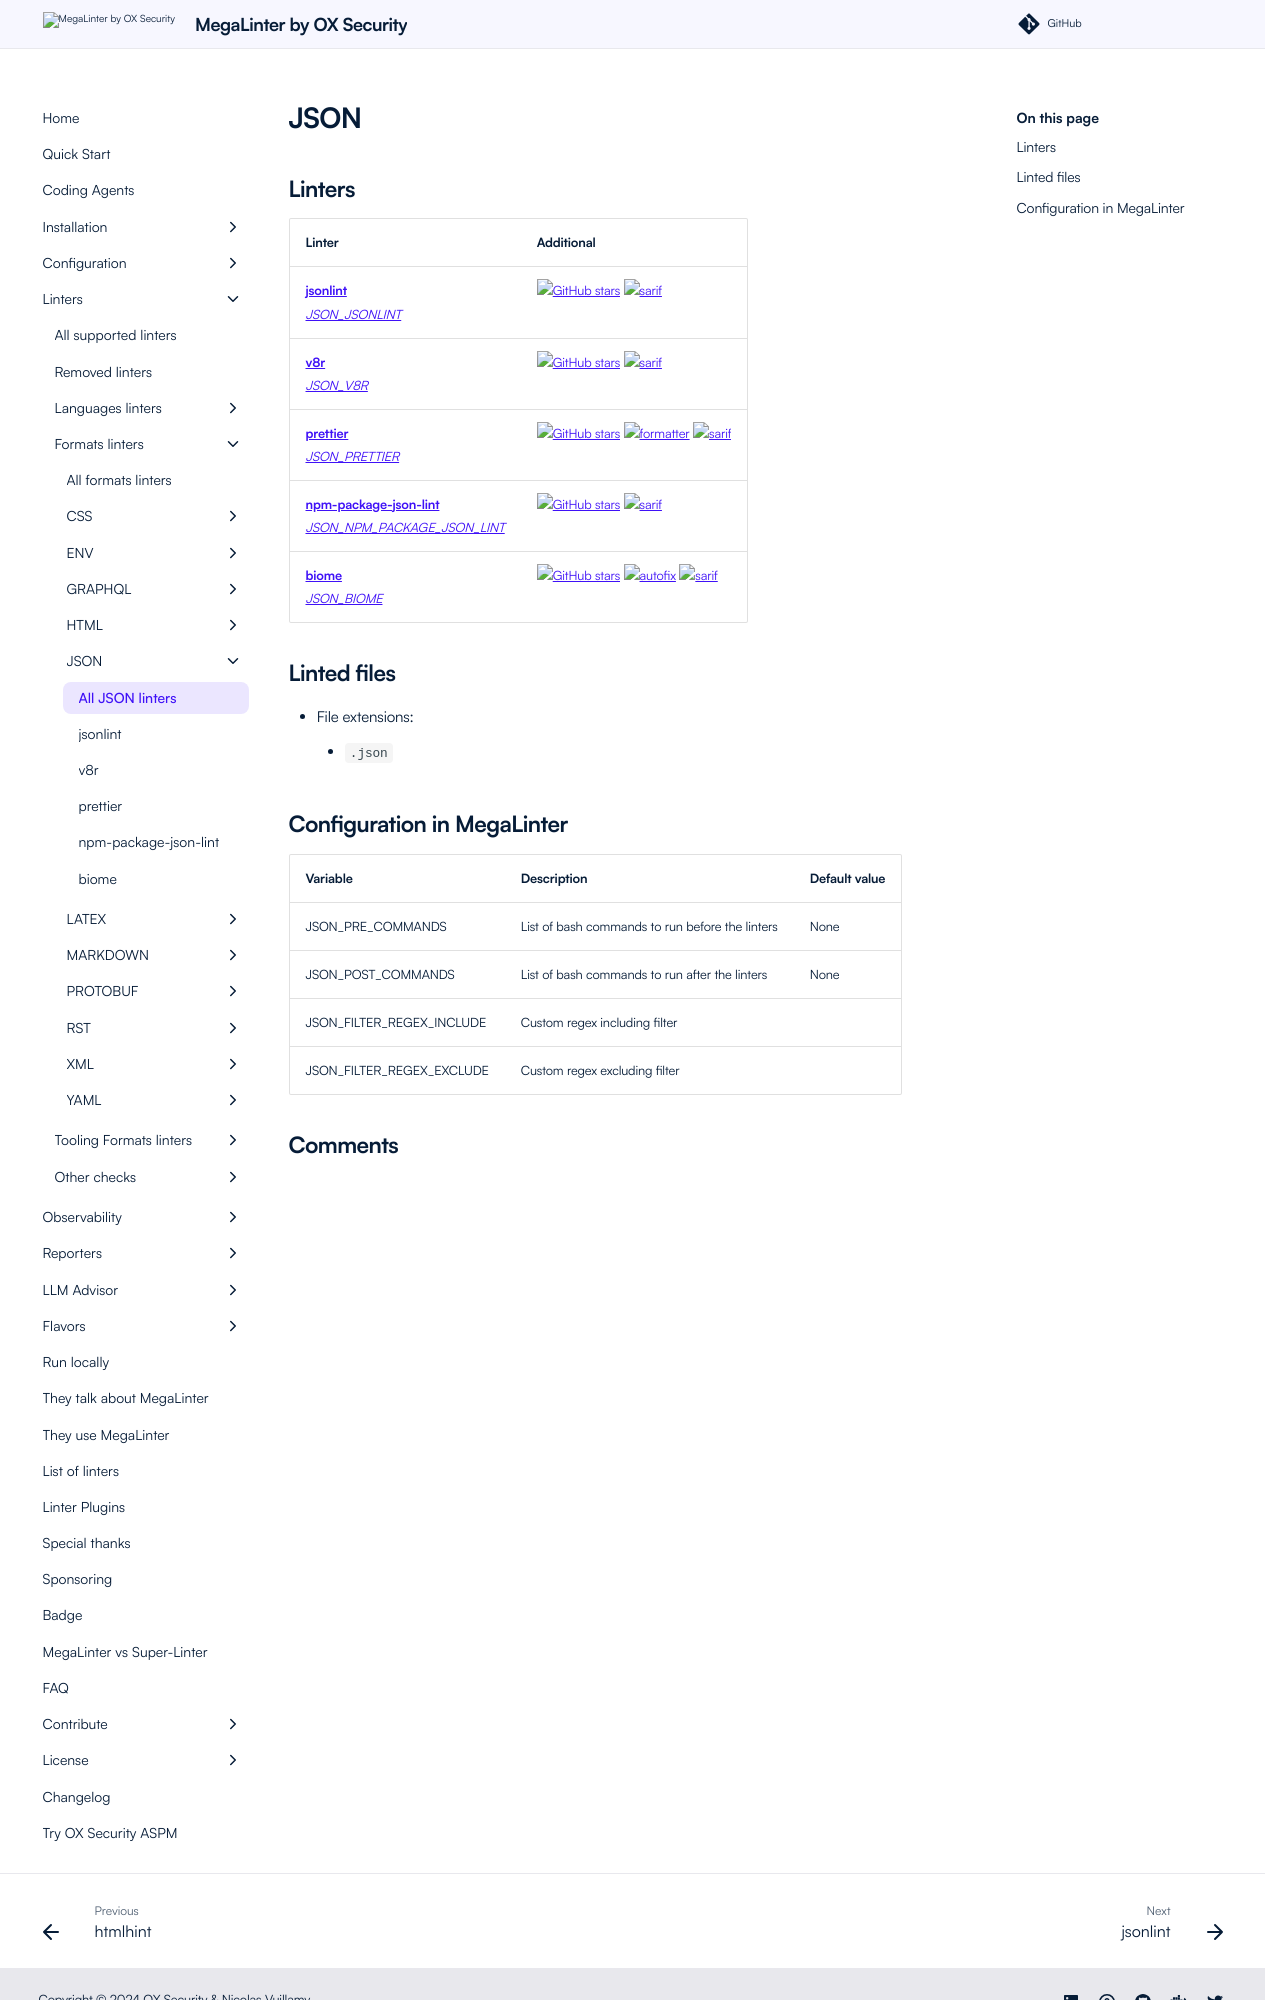

repository: oxsecurity/megalinter · page: beta/descriptors/json/index.html · generator: mkdocs

---
title: JSON linters in MegaLinter
description: jsonlint, v8r, prettier, npm-package-json-lint, biome are available to analyze JSON files in MegaLinter
---
<!-- markdownlint-disable MD003 MD020 MD033 MD041 -->
<!-- @generated by .automation/build.py, please don't update manually -->
<!-- Instead, update descriptor file at https://github.com/oxsecurity/megalinter/tree/main/megalinter/descriptors/json.yml -->
# JSON

## Linters

| Linter                                                                                                                       | Additional                                                                                                                                                                                                                              |
|------------------------------------------------------------------------------------------------------------------------------|-----------------------------------------------------------------------------------------------------------------------------------------------------------------------------------------------------------------------------------------|
| [**jsonlint**](json_jsonlint.md)<br/>[_JSON_JSONLINT_](json_jsonlint.md)                                                     | [![GitHub stars](https://img.shields.io/github/stars/prantlf/jsonlint?cacheSeconds=3600)](https://github.com/prantlf/jsonlint) ![sarif](https://shields.io/badge/-SARIF-orange)                                                         |
| [**v8r**](json_v8r.md)<br/>[_JSON_V8R_](json_v8r.md)                                                                         | [![GitHub stars](https://img.shields.io/github/stars/chris48s/v8r?cacheSeconds=3600)](https://github.com/chris48s/v8r) ![sarif](https://shields.io/badge/-SARIF-orange)                                                                 |
| [**prettier**](json_prettier.md)<br/>[_JSON_PRETTIER_](json_prettier.md)                                                     | [![GitHub stars](https://img.shields.io/github/stars/prettier/prettier?cacheSeconds=3600)](https://github.com/prettier/prettier) ![formatter](https://shields.io/badge/-format-yellow) ![sarif](https://shields.io/badge/-SARIF-orange) |
| [**npm-package-json-lint**](json_npm_package_json_lint.md)<br/>[_JSON_NPM_PACKAGE_JSON_LINT_](json_npm_package_json_lint.md) | [![GitHub stars](https://img.shields.io/github/stars/tclindner/npm-package-json-lint?cacheSeconds=3600)](https://github.com/tclindner/npm-package-json-lint) ![sarif](https://shields.io/badge/-SARIF-orange)                           |
| [**biome**](json_biome.md)<br/>[_JSON_BIOME_](json_biome.md)                                                                 | [![GitHub stars](https://img.shields.io/github/stars/biomejs/biome?cacheSeconds=3600)](https://github.com/biomejs/biome) ![autofix](https://shields.io/badge/-autofix-green) ![sarif](https://shields.io/badge/-SARIF-orange)           |

## Linted files

- File extensions:
  - `.json`
